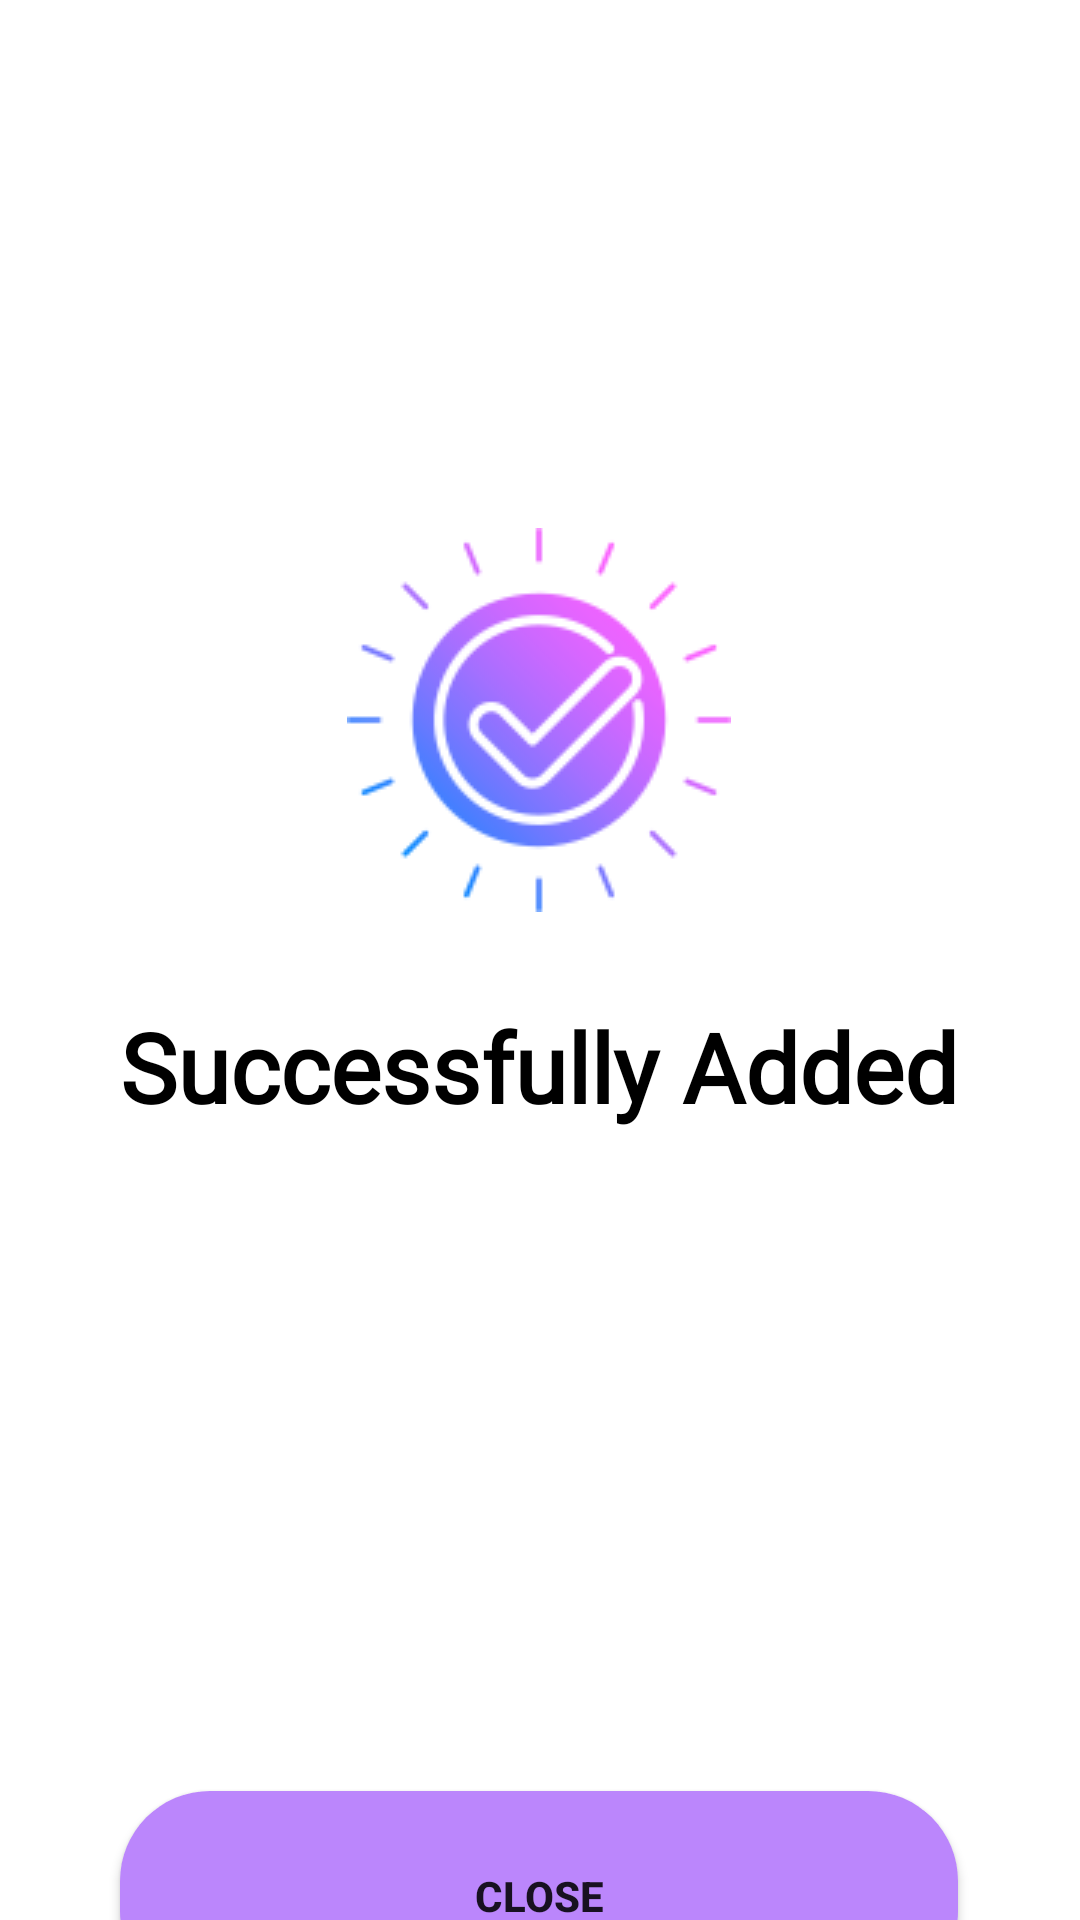

Android layout source for this screen:
<!-- AndroidManifest.xml: application theme Theme.MyBank -->
<!-- res/layout/successfully_added_card.xml -->
<?xml version="1.0" encoding="utf-8"?>
<androidx.constraintlayout.widget.ConstraintLayout xmlns:android="http://schemas.android.com/apk/res/android"
    xmlns:app="http://schemas.android.com/apk/res-auto"
    android:layout_width="match_parent"
    android:layout_height="match_parent">


    <androidx.appcompat.widget.AppCompatImageView
        android:id="@+id/successIv"
        android:layout_width="wrap_content"
        android:layout_height="wrap_content"
        android:layout_marginTop="176dp"
        android:src="@drawable/success"
        app:layout_constraintEnd_toEndOf="parent"
        app:layout_constraintHorizontal_bias="0.498"
        app:layout_constraintStart_toStartOf="parent"
        app:layout_constraintTop_toTopOf="parent" />

    <androidx.appcompat.widget.AppCompatTextView
        android:id="@+id/successTv"
        android:layout_width="wrap_content"
        android:layout_height="wrap_content"
        android:text="Successfully Added"
        android:fontFamily="@font/poppins_thin"
        android:textSize="32sp"
        app:layout_constraintTop_toBottomOf="@id/successIv"
        app:layout_constraintStart_toStartOf="@id/successIv"
        app:layout_constraintEnd_toEndOf="@id/successIv"
        android:layout_marginTop="30dp"
        android:textColor="@color/black"
        android:textStyle="bold"/>

    <Button
        android:layout_width="0dp"
        android:layout_height="70dp"
        android:layout_marginTop="220dp"
        app:layout_constraintEnd_toEndOf="@id/successTv"
        app:layout_constraintStart_toStartOf="@id/successTv"
        app:layout_constraintTop_toBottomOf="@id/successTv"
        android:textStyle="bold"
        android:text="Close"
        android:contentDescription="close"
        android:background="@drawable/close_btn" />

</androidx.constraintlayout.widget.ConstraintLayout>
<!-- resources referenced by this layout -->
<resources>
  <color name="black">#FF000000</color>
  <!-- drawable close_btn (drawable) -->
  <?xml version="1.0" encoding="utf-8"?>
  <shape xmlns:android="http://schemas.android.com/apk/res/android"
      android:shape="rectangle">
  
      <solid android:color="@color/purple_200"/>
  
      <corners android:radius="30dp"/>
  
  </shape>
  <!-- drawable success: png bitmap (drawable, 8374 bytes) -->
  <style name="Theme.MyBank" parent="Theme.MaterialComponents.DayNight.NoActionBar">
          
          <item name="colorPrimary">@color/purple_500</item>
          <item name="colorPrimaryVariant">@color/purple_700</item>
          <item name="colorOnPrimary">@color/white</item>
          
          <item name="colorSecondary">@color/teal_200</item>
          <item name="colorSecondaryVariant">@color/teal_700</item>
          <item name="colorOnSecondary">@color/black</item>
          
          <item name="android:statusBarColor">#102060</item>
          
      </style>
  <color name="purple_200">#FFBB86FC</color>
  <color name="purple_500">#FF6200EE</color>
  <color name="purple_700">#FF3700B3</color>
  <color name="white">#FFFFFFFF</color>
  <color name="teal_200">#FF03DAC5</color>
  <color name="teal_700">#FF018786</color>
</resources>
